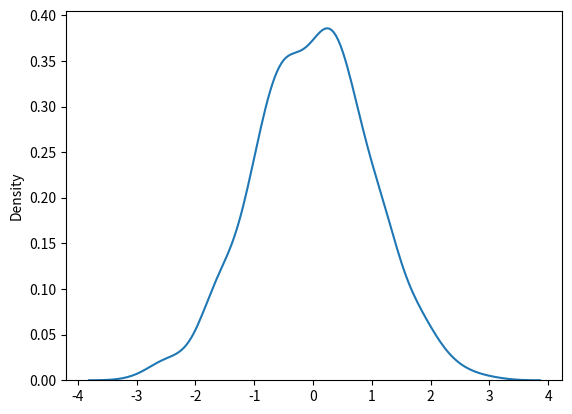

Here is the Python script that generated this plot:
# from numpy import random

# x = random.normal(size=(2,3))

# print(x)

##########################################

# from numpy import random

# x = random.normal(loc=1, scale=2, size=(2,3))

# print(x)

##########################################

from numpy import random
import matplotlib.pyplot as plt
import seaborn as sns

sns.distplot(random.normal(size=1000), hist=False)

plt.show()